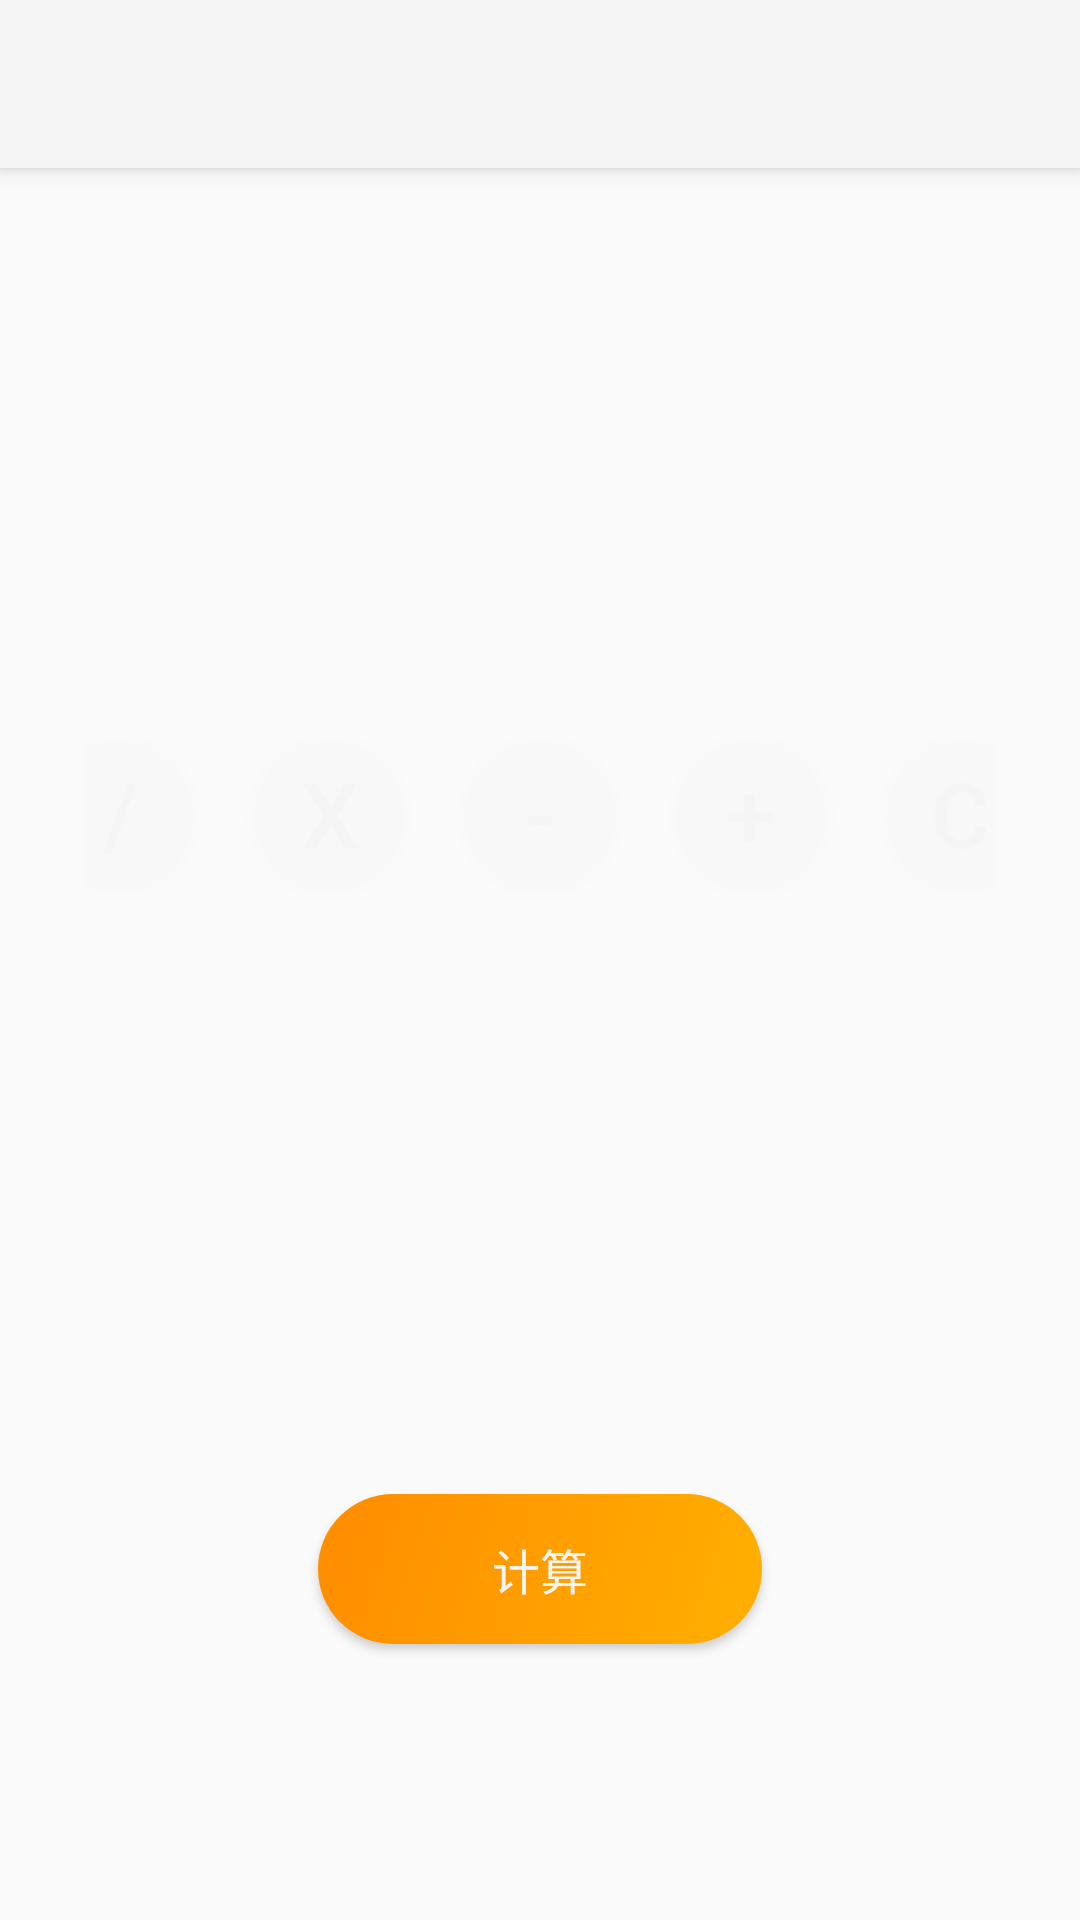

Here is an Android app screen rendered from its layout file. Give the layout XML and the strings, colors and styles it references.
<!-- AndroidManifest.xml: application theme AppTheme -->
<!-- res/layout/activity_big_decimal2.xml -->
<?xml version="1.0" encoding="utf-8"?>
<androidx.coordinatorlayout.widget.CoordinatorLayout xmlns:android="http://schemas.android.com/apk/res/android"
    xmlns:app="http://schemas.android.com/apk/res-auto"
    xmlns:tools="http://schemas.android.com/tools"
    android:layout_width="match_parent"
    android:layout_height="match_parent"
    tools:context=".calc.big.BigDecimalActivity">

    <androidx.constraintlayout.widget.ConstraintLayout
        android:layout_width="match_parent"
        android:layout_height="match_parent"
        android:paddingLeft="20dp"
        android:paddingTop="8dp"
        android:paddingRight="20dp"
        app:layout_behavior="@string/appbar_scrolling_view_behavior">

        <Button
            android:id="@+id/btn_calc"
            android:layout_width="148dp"
            android:layout_height="50dp"
            android:layout_marginTop="20dp"
            android:background="@drawable/corner_btn_yellow"
            android:onClick="onClickStartCalc"
            android:text="计算"
            android:textColor="@color/colorWhite"
            android:textSize="16sp"
            app:layout_constraintEnd_toEndOf="parent"
            app:layout_constraintStart_toStartOf="parent"
            app:layout_constraintTop_toBottomOf="@+id/et_input2" />

        <EditText
            android:id="@+id/et_input2"
            android:layout_width="0dp"
            android:layout_height="160dp"
            android:layout_marginTop="20dp"
            android:background="@drawable/common_bg_1"
            android:ems="10"
            android:gravity="top"
            android:inputType="textMultiLine"
            android:padding="20dp"
            android:textColor="@color/colorWhite"
            android:textSize="20sp"
            app:layout_constraintEnd_toEndOf="parent"
            app:layout_constraintStart_toStartOf="parent"
            app:layout_constraintTop_toBottomOf="@+id/ll_control" />

        <EditText
            android:id="@+id/et_input1"
            android:layout_width="0dp"
            android:layout_height="160dp"
            android:background="@drawable/common_bg_1"
            android:ems="10"
            android:gravity="top"
            android:inputType="textMultiLine"
            android:padding="20dp"
            android:textColor="@color/colorWhite"
            android:textSize="20sp"
            app:layout_constraintEnd_toEndOf="parent"
            app:layout_constraintStart_toStartOf="parent"
            app:layout_constraintTop_toTopOf="parent" />

        <LinearLayout
            android:id="@+id/ll_control"
            android:layout_width="match_parent"
            android:layout_height="54dp"
            android:layout_marginTop="20dp"
            android:gravity="center_horizontal"
            android:orientation="horizontal"
            android:paddingStart="8dp"
            android:paddingEnd="8dp"
            app:layout_constraintEnd_toEndOf="parent"
            app:layout_constraintStart_toStartOf="parent"
            app:layout_constraintTop_toBottomOf="@+id/et_input1">

            <Button
                android:id="@+id/btn_div"
                android:layout_width="54dp"
                android:layout_height="54dp"
                android:layout_marginLeft="8dp"
                android:layout_marginRight="8dp"
                android:background="@drawable/round_calc_btn"
                android:onClick="onClickOpt"
                android:text="/"
                android:textColor="@color/colorWhite"
                android:textSize="30sp" />

            <Button
                android:id="@+id/btn_multi"

                android:layout_width="54dp"
                android:layout_height="54dp"
                android:layout_marginLeft="8dp"
                android:layout_marginRight="8dp"
                android:background="@drawable/round_calc_btn"
                android:onClick="onClickOpt"
                android:text="X"
                android:textColor="@color/colorWhite"
                android:textSize="30sp" />

            <Button
                android:id="@+id/btn_minus"

                android:layout_width="54dp"
                android:layout_height="54dp"
                android:layout_marginLeft="8dp"
                android:layout_marginRight="8dp"
                android:background="@drawable/round_calc_btn"
                android:onClick="onClickOpt"
                android:text="-"
                android:textColor="@color/colorWhite"
                android:textSize="30sp" />

            <Button
                android:id="@+id/btn_plus"
                android:layout_width="54dp"
                android:layout_height="54dp"
                android:layout_marginLeft="8dp"
                android:layout_marginRight="8dp"
                android:background="@drawable/round_calc_btn"
                android:onClick="onClickOpt"
                android:text="+"
                android:textColor="@color/colorWhite"
                android:textSize="30sp" />

            <Button
                android:id="@+id/btn_clear"
                android:layout_width="54dp"
                android:layout_height="54dp"
                android:layout_marginLeft="8dp"
                android:layout_marginRight="8dp"
                android:background="@drawable/round_calc_btn"
                android:onClick="onClickClear"
                android:text="C"
                android:textColor="@color/colorWhite"
                android:textSize="30sp" />
        </LinearLayout>

    </androidx.constraintlayout.widget.ConstraintLayout>

    <com.google.android.material.appbar.AppBarLayout
        android:layout_width="match_parent"
        android:layout_height="wrap_content"
        android:theme="@style/AppTheme.AppBarOverlay">

        <androidx.appcompat.widget.Toolbar
            android:id="@+id/toolbar"
            android:layout_width="match_parent"
            android:layout_height="?attr/actionBarSize"
            android:background="?attr/colorPrimary"
            app:popupTheme="@style/AppTheme.PopupOverlay" />

    </com.google.android.material.appbar.AppBarLayout>

</androidx.coordinatorlayout.widget.CoordinatorLayout>
<!-- resources referenced by this layout -->
<resources>
  <color name="colorWhite">#f5f5f5</color>
  <!-- drawable common_bg_1 (drawable) -->
  <?xml version="1.0" encoding="utf-8"?>
  <shape xmlns:android="http://schemas.android.com/apk/res/android"
      android:shape="rectangle">
      <solid android:color="#0effffff" />
      <corners android:radius="14dp" />
  </shape>
  <!-- drawable corner_btn_yellow (drawable) -->
  <?xml version="1.0" encoding="utf-8"?>
  <selector xmlns:android="http://schemas.android.com/apk/res/android">
      <item android:state_pressed="true">
          <shape android:shape="rectangle">
              <corners android:radius="45dp" />
              <gradient android:angle="135" android:endColor="#ffcc7100" android:startColor="#ffcc8b00" android:type="linear" android:useLevel="true" />
          </shape>
      </item>
      <item android:state_pressed="false">
          <shape android:shape="rectangle">
              <corners android:radius="45dp" />
              <gradient android:angle="135" android:endColor="#ffff8c00" android:startColor="#ffffb000" android:type="linear" android:useLevel="true" />
          </shape>
      </item>
  </selector>
  <!-- drawable round_calc_btn (drawable) -->
  <?xml version="1.0" encoding="utf-8"?>
  <selector xmlns:android="http://schemas.android.com/apk/res/android">
      <item android:state_pressed="true">
          <shape android:shape="oval">
              <solid android:color="#25ffffff" />
          </shape>
      </item>
      <item android:state_selected="true">
          <shape android:shape="oval">
              <solid android:color="#ffffb000" />
          </shape>
      </item>
      <item android:state_pressed="false">
          <shape android:shape="oval">
              <solid android:color="#0effffff" />
          </shape>
      </item>
  </selector>
  <style name="AppTheme.AppBarOverlay" parent="ThemeOverlay.AppCompat.Dark.ActionBar" />
  <style name="AppTheme.PopupOverlay" parent="ThemeOverlay.AppCompat.Light" />
  <style name="AppTheme" parent="Theme.AppCompat.DayNight">
          
          
          
          
      </style>
</resources>
